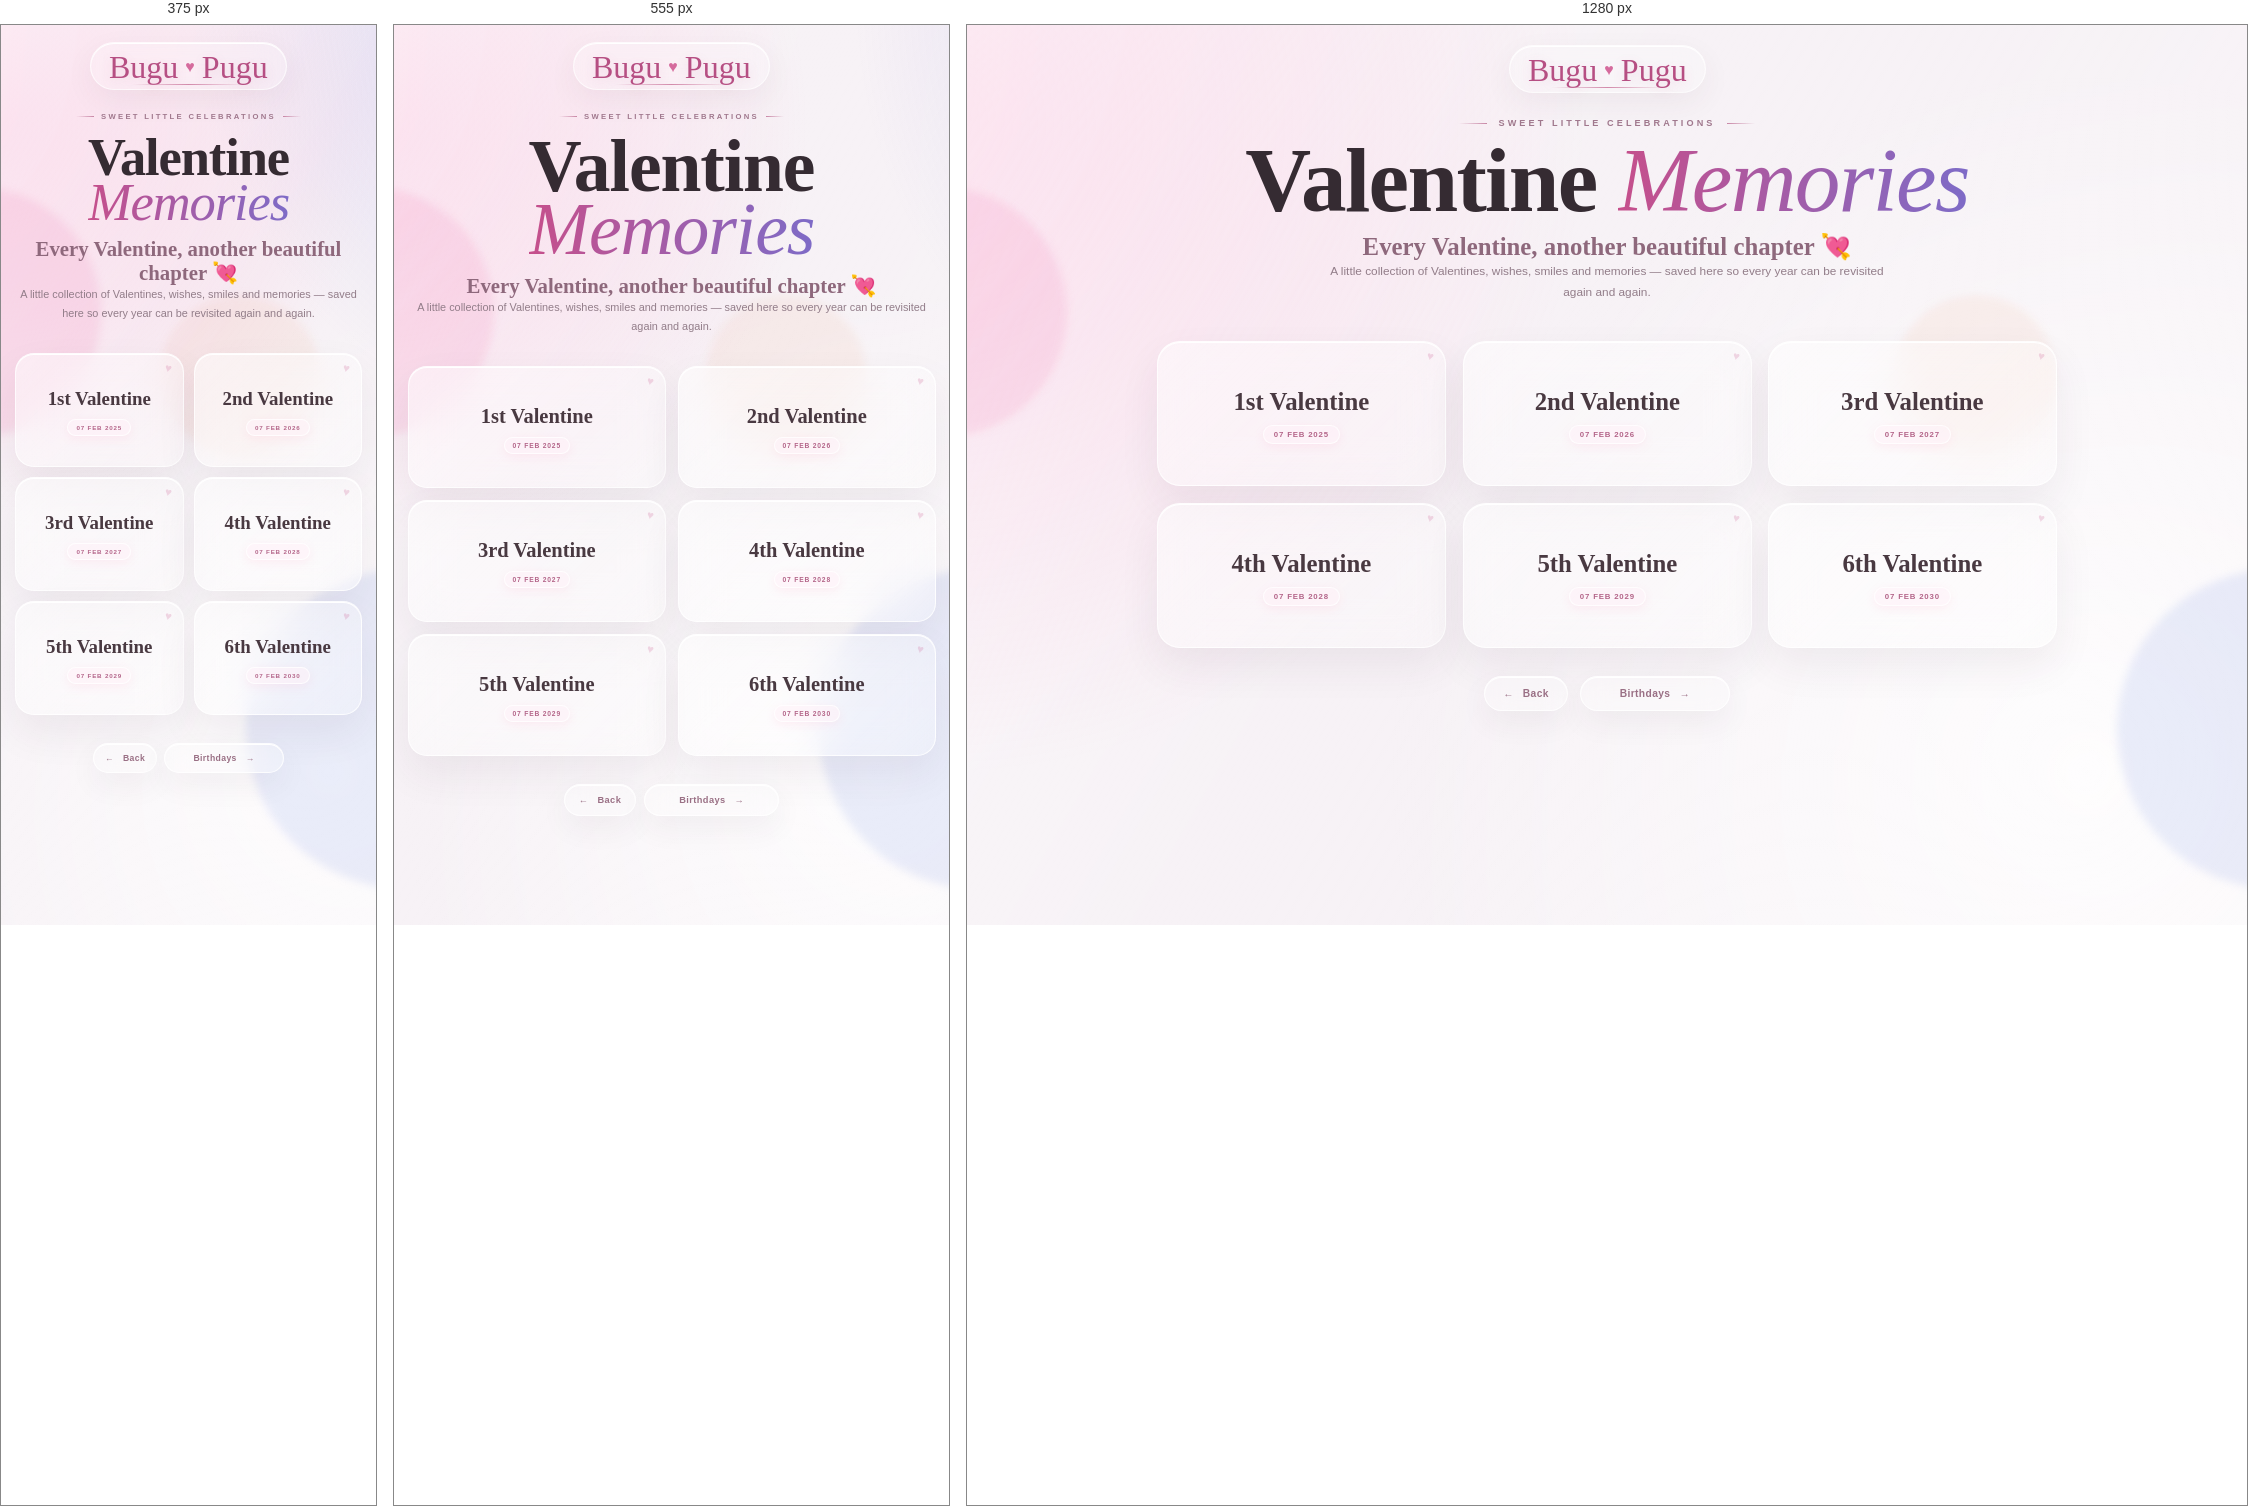
Rendered at 375 px, 555 px and 1280 px, left to right.

<!-- file: valentines.html -->
<!DOCTYPE html>
<html lang="en">
<head>
<meta charset="UTF-8">
<meta name="viewport" content="width=device-width, initial-scale=1.0">
<title>Valentine Memories 💘💗</title>
<link href="https://fonts.googleapis.com/css2?family=Cormorant+Garamond:ital,wght@0,500;0,600;1,500;1,600&family=DM+Sans:wght@400;500;600;700&family=Parisienne&display=swap" rel="stylesheet">
<style>
:root{--ink:#3a3038;--muted:#927d89;--pink:#c85a91;--violet:#8170c9}
*{box-sizing:border-box}
html,body{min-height:100%}
a,a:visited,a:hover,a:active{color:inherit;text-decoration:none}
body{margin:0;overflow-x:hidden;font-family:'DM Sans',sans-serif;color:var(--ink);text-align:center;background:#f7f2f6}
body:before{content:"";position:fixed;inset:-25%;z-index:-10;pointer-events:none;background:radial-gradient(circle at 10% 16%,rgba(255,132,190,.31),transparent 21%),radial-gradient(circle at 87% 10%,rgba(130,116,224,.29),transparent 23%),radial-gradient(circle at 91% 78%,rgba(99,174,226,.25),transparent 22%),radial-gradient(circle at 18% 91%,rgba(255,180,119,.22),transparent 21%),radial-gradient(circle at 50% 48%,rgba(255,255,255,.78),transparent 39%);background-size:150% 150%;animation:aurora 20s ease-in-out infinite alternate}
body:after{content:"";position:fixed;inset:0;z-index:-9;pointer-events:none;background:linear-gradient(120deg,rgba(255,255,255,.46),transparent 45%,rgba(255,255,255,.25))}
.ambient-orb{position:fixed;border-radius:50%;pointer-events:none;z-index:-3;filter:blur(4px)}
.orb-one{width:250px;height:250px;left:-150px;top:18%;background:rgba(241,113,176,.15);animation:orb1 12s ease-in-out infinite}
.orb-two{width:320px;height:320px;right:-190px;bottom:4%;background:rgba(111,143,222,.14);animation:orb2 15s ease-in-out infinite}
.orb-three{width:160px;height:160px;right:15%;top:30%;background:rgba(232,160,120,.10);animation:orb3 11s ease-in-out infinite}
.page{width:min(100%,980px);margin:auto;padding:18px 28px 55px;position:relative;z-index:1}
.signature{width:max-content;margin:2px auto 25px;padding:8px 18px 6px;position:relative;display:flex;align-items:center;gap:7px;border:1px solid rgba(255,255,255,.62);border-radius:30px;background:rgba(255,255,255,.22);backdrop-filter:blur(14px);-webkit-backdrop-filter:blur(14px);box-shadow:0 10px 30px rgba(84,51,73,.06),inset 0 1px 0 white;animation:signatureIn 1.1s .05s both}
.signature-name{font-family:'Parisienne',cursive;font-size:2rem;line-height:1;color:#b64f83;text-shadow:0 3px 12px rgba(182,79,131,.15)}
.signature-heart{font-family:serif;color:#d56b9d;font-size:1rem}
.signature-line{position:absolute;left:21%;right:21%;bottom:4px;height:1px;background:linear-gradient(90deg,transparent,#d28aaa,transparent)}
.hero{animation:fadeDown .9s cubic-bezier(.2,.8,.2,1) both}
.eyebrow{display:flex;align-items:center;justify-content:center;gap:11px;color:#a0788d;font-size:.57rem;font-weight:700;letter-spacing:3.1px;text-transform:uppercase}
.eyebrow span{width:28px;height:1px;background:linear-gradient(90deg,transparent,#c886a5)}
.eyebrow span:last-child{background:linear-gradient(90deg,#c886a5,transparent)}
h1{margin:14px 0 6px;font-family:'Cormorant Garamond',serif;font-size:clamp(3.35rem,8vw,5.7rem);line-height:.86;font-weight:600;letter-spacing:-1.7px;color:#352b32}
h1 em{font-style:italic;font-weight:500;background:linear-gradient(90deg,#c64f8b,#7e6bc7,#689bd3);-webkit-background-clip:text;background-clip:text;-webkit-text-fill-color:transparent;background-size:200% auto;animation:gradientShift 7s ease-in-out infinite alternate}
h2{margin:12px 0 0;font-family:'Cormorant Garamond',serif;font-size:1.55rem;font-weight:600;color:#8e687c}
.subtitle{margin:0 auto;max-width:570px;color:var(--muted);font-size:.74rem;line-height:1.75}
.grid{width:100%;max-width:900px;margin:38px auto 28px;display:grid;grid-template-columns:repeat(3,minmax(0,1fr));gap:17px}
.btn-box{position:relative;min-height:145px;padding:22px 15px 18px;display:flex;flex-direction:column;align-items:center;justify-content:center;overflow:hidden;border:1px solid rgba(255,255,255,.78);border-radius:23px;background:linear-gradient(135deg,rgba(255,255,255,.53),rgba(255,255,255,.22));backdrop-filter:blur(20px);-webkit-backdrop-filter:blur(20px);box-shadow:0 18px 42px rgba(72,49,65,.07),inset 0 1px 0 white;transition:transform .48s cubic-bezier(.2,.8,.2,1),box-shadow .48s,border-color .48s;animation:cardIn .7s cubic-bezier(.2,.8,.2,1) both}
.btn-box:nth-child(1){animation-delay:.18s}.btn-box:nth-child(2){animation-delay:.23s}.btn-box:nth-child(3){animation-delay:.28s}.btn-box:nth-child(4){animation-delay:.33s}.btn-box:nth-child(5){animation-delay:.38s}.btn-box:nth-child(6){animation-delay:.43s}.btn-box:nth-child(7){animation-delay:.48s}.btn-box:nth-child(8){animation-delay:.53s}.btn-box:nth-child(9){animation-delay:.58s}.btn-box:nth-child(10){animation-delay:.63s}
.btn-box:before{content:"";position:absolute;inset:-100%;pointer-events:none;background:linear-gradient(105deg,transparent 46%,rgba(255,255,255,.62) 50%,transparent 54%);transform:translateX(-40%) rotate(10deg);transition:transform 1s ease}
.btn-box:after{content:"♥";position:absolute;right:11px;top:8px;font-family:serif;font-size:.72rem;color:rgba(204,102,150,.24);transform:rotate(12deg)}
.btn-box:hover{transform:translateY(-7px) scale(1.018);box-shadow:0 28px 60px rgba(72,49,65,.13),inset 0 1px 0 white;border-color:rgba(255,255,255,.98)}
.btn-box:hover:before{transform:translateX(40%) rotate(10deg)}
.btn-box a{position:relative;z-index:1;font-family:'Cormorant Garamond',serif;font-size:1.55rem;font-weight:600;color:#493941}
.btn-box a:hover{color:#b64f83}
.date{position:relative;z-index:1;margin-top:9px;padding:4px 10px;border:1px solid rgba(255,255,255,.75);border-radius:999px;background:rgba(255,240,247,.55);color:#b4668a;font-size:.49rem;font-weight:700;letter-spacing:.8px;text-transform:uppercase;box-shadow:0 3px 10px rgba(255,140,185,.12);transition:.35s}
.btn-box:hover .date{transform:translateY(-1px);box-shadow:0 5px 13px rgba(200,105,153,.14)}
.nav-buttons{display:flex;align-items:center;justify-content:center;gap:12px;margin:4px auto 0}
.back{width:max-content;display:flex;align-items:center;gap:9px;margin:0;padding:11px 18px;border:1px solid rgba(255,255,255,.78);border-radius:999px;background:rgba(255,255,255,.28);color:#9a7085;font-size:.64rem;font-weight:700;letter-spacing:.4px;backdrop-filter:blur(14px);-webkit-backdrop-filter:blur(14px);box-shadow:0 12px 30px rgba(72,49,65,.06),inset 0 1px 0 white;transition:.4s ease}
.back:hover{transform:translateY(-3px);color:#b64f83;box-shadow:0 17px 38px rgba(72,49,65,.11)}
.next-page{min-width:150px;justify-content:center}.next-page:hover{color:#7e6bc7}
.heart{position:fixed;bottom:-25px;z-index:0;color:#cf709d;opacity:0;pointer-events:none;animation:floatUp 8s linear forwards;filter:drop-shadow(0 4px 8px rgba(190,90,137,.14));font-size:14px}
@keyframes aurora{from{transform:translate3d(-2%,-1%,0) scale(1)}to{transform:translate3d(3%,2%,0) scale(1.09)}}
@keyframes orb1{50%{transform:translate(42px,-22px) scale(1.08)}}@keyframes orb2{50%{transform:translate(-38px,18px) scale(.94)}}@keyframes orb3{50%{transform:translate(-24px,30px) scale(1.1)}}
@keyframes fadeDown{from{opacity:0;transform:translateY(-20px)}to{opacity:1;transform:none}}
@keyframes signatureIn{from{opacity:0;transform:translateY(-12px) scale(.94)}to{opacity:1;transform:none}}
@keyframes cardIn{from{opacity:0;transform:translateY(25px) scale(.96)}to{opacity:1;transform:none}}
@keyframes gradientShift{from{background-position:0% center}to{background-position:100% center}}
@keyframes floatUp{0%{transform:translateY(0) rotate(0) scale(.8);opacity:0}12%{opacity:.20}100%{transform:translateY(-110vh) rotate(18deg) scale(1.25);opacity:0}}
@media(max-width:720px){.page{padding:15px 14px 48px}.signature{margin-bottom:22px}.eyebrow{font-size:.48rem;letter-spacing:2.3px;gap:7px}.eyebrow span{width:18px}h1{font-size:clamp(3rem,14vw,4.6rem);letter-spacing:-1.1px}h2{font-size:1.3rem}.subtitle{font-size:.68rem}.grid{grid-template-columns:repeat(2,minmax(0,1fr));gap:12px;margin-top:30px}.btn-box{min-height:122px;padding:18px 9px 14px;border-radius:19px}.btn-box a{font-size:1.28rem}.date{font-size:.42rem;padding:4px 8px}.nav-buttons{gap:8px}.back{padding:10px 14px;font-size:.58rem}.next-page{min-width:135px}}
@media(max-width:390px){.grid{gap:10px}.btn-box{min-height:114px}.btn-box a{font-size:1.18rem}.date{font-size:.39rem}.nav-buttons{gap:6px}.back{padding:9px 11px;font-size:.54rem}.next-page{min-width:120px}}
@media(prefers-reduced-motion:reduce){*,*:before,*:after{animation:none!important;transition:none!important}}
</style>
</head>
<body>
<div class="ambient-orb orb-one"></div><div class="ambient-orb orb-two"></div><div class="ambient-orb orb-three"></div>
<main class="page">
<a href="../../index.html" class="signature" aria-label="Back to our journey"><span class="signature-name">Bugu</span><span class="signature-heart">♥</span><span class="signature-name">Pugu</span><span class="signature-line"></span></a>
<header class="hero">
<div class="eyebrow"><span></span> Sweet little celebrations <span></span></div>
<h1>Valentine <em>Memories</em></h1>
<h2>Every Valentine, another beautiful chapter 💘</h2>
<p class="subtitle">A little collection of Valentines, wishes, smiles and memories — saved here so every year can be revisited again and again.</p>
</header>
<div class="grid">
<div class="btn-box"><a href="1st/valentines_1.html">1st Valentine</a><div class="date">07 Feb 2025</div></div>
<div class="btn-box"><a href="#">2nd Valentine</a><div class="date">07 Feb 2026</div></div>
<div class="btn-box"><a href="#">3rd Valentine</a><div class="date">07 Feb 2027</div></div>
<div class="btn-box"><a href="#">4th Valentine</a><div class="date">07 Feb 2028</div></div>
<div class="btn-box"><a href="#">5th Valentine</a><div class="date">07 Feb 2029</div></div>
<div class="btn-box"><a href="#">6th Valentine</a><div class="date">07 Feb 2030</div></div>
</div>
<div class="nav-buttons">
<a href="../../specialdays.html" class="back"><span>←</span> Back</a>
<a href="../birthdays/birthday_main.html" class="back next-page">Birthdays <span>→</span></a>
</div>
</main>

<script>
(() => {
  const cards = [
    ["2026-02-07T00:00:00", "1st Valentine"],
    ["2027-02-07T00:00:00", "2nd Valentine"],
    ["2028-02-07T00:00:00", "3rd Valentine"],
    ["2029-02-07T00:00:00", "4th Valentine"],
    ["2030-02-07T00:00:00", "5th Valentine"],
    ["2031-02-07T00:00:00", "6th Valentine"]
  ];

  document.querySelectorAll(".btn-box").forEach((card, i) => {
    const date = card.querySelector(".date");
    if (!date) return;

    const countdown = document.createElement("div");
    countdown.className = "countdown";
    countdown.style.cssText =
      "position:relative;z-index:1;margin-top:7px;color:#a56f88;font-size:.47rem;font-weight:600;letter-spacing:.5px;";
    date.insertAdjacentElement("afterend", countdown);

    const link = card.querySelector("a");
    const href = link ? link.getAttribute("href") : "#";

    function update() {
      const diff = new Date(cards[i][0]).getTime() - Date.now();

      if (diff <= 0) {
        countdown.textContent = "Unlocked ♡";
        return;
      }

      const days = Math.floor(diff / 86400000);
      const hours = Math.floor((diff % 86400000) / 3600000);
      const mins = Math.floor((diff % 3600000) / 60000);
      const secs = Math.floor((diff % 60000) / 1000);
      countdown.textContent = `Unlocks in ${days}d ${hours}h ${mins}m ${secs}s`;
      if (link && href === "#") link.setAttribute("aria-disabled", "true");
    }

    update();
    setInterval(update, 1000);
  }
  );

  if (!window.matchMedia('(prefers-reduced-motion: reduce)').matches) {
    function createHeart(){
      const h=document.createElement('div');
      h.className='heart';
      h.textContent=Math.random()>.35?'♥':'♡';
      h.style.left=Math.random()*100+'vw';
      h.style.animationDuration=(7+Math.random()*7)+'s';
      h.style.fontSize=(9+Math.random()*9)+'px';
      document.body.appendChild(h);
      setTimeout(()=>h.remove(),15000);
    }
    for(let i=0;i<8;i++) setTimeout(createHeart,i*550);
    setInterval(createHeart,2200);
  }
})();
</script>

</body>
</html>